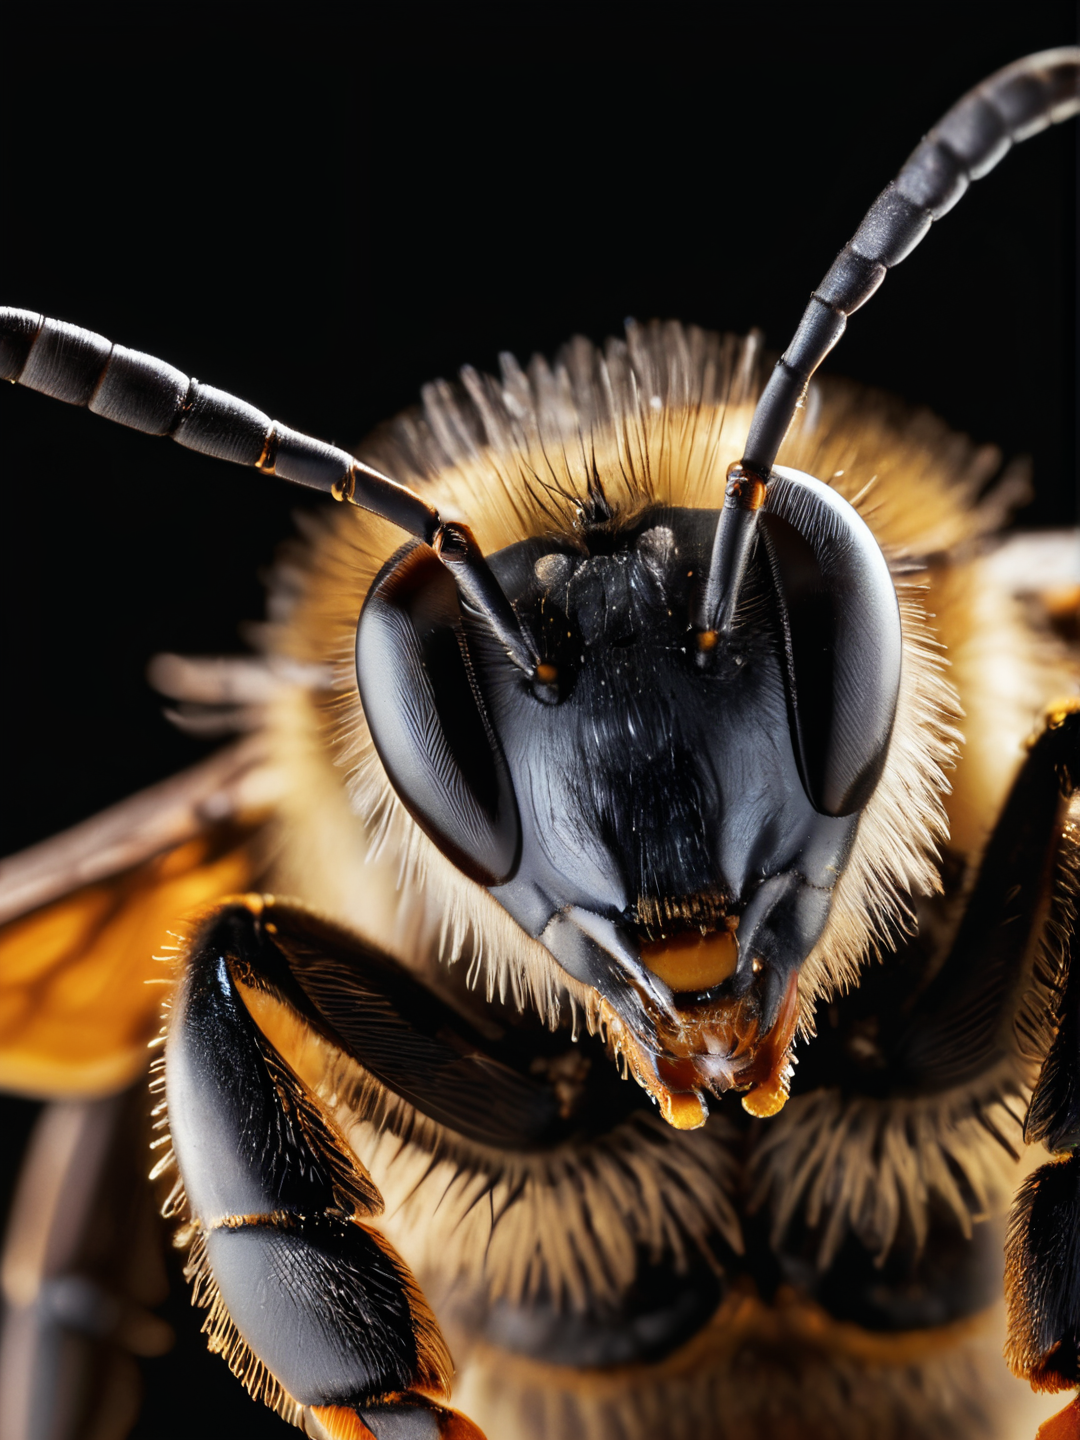
Generation parameters embedded in this image by AUTOMATIC1111 Stable Diffusion web UI or a fork of it (Forge, ...) (PNG 'parameters' text chunk):
macro photo of a bee, photo realistic, high details, 8k, best qualit, black background
Negative prompt: drawing, low resolution, blurry
Steps: 20, Sampler: DPM++ 2M, Schedule type: Karras, CFG scale: 5, Seed: 3160007698, Face restoration: CodeFormer, Size: 540x720, Model hash: 1170aa1935, Model: wildcardxXL_v4Rundiffusion, Denoising strength: 0.26, Clip skip: 2, Hires upscale: 2, Hires upscaler: 4x-UltraSharp, Version: v1.9.4